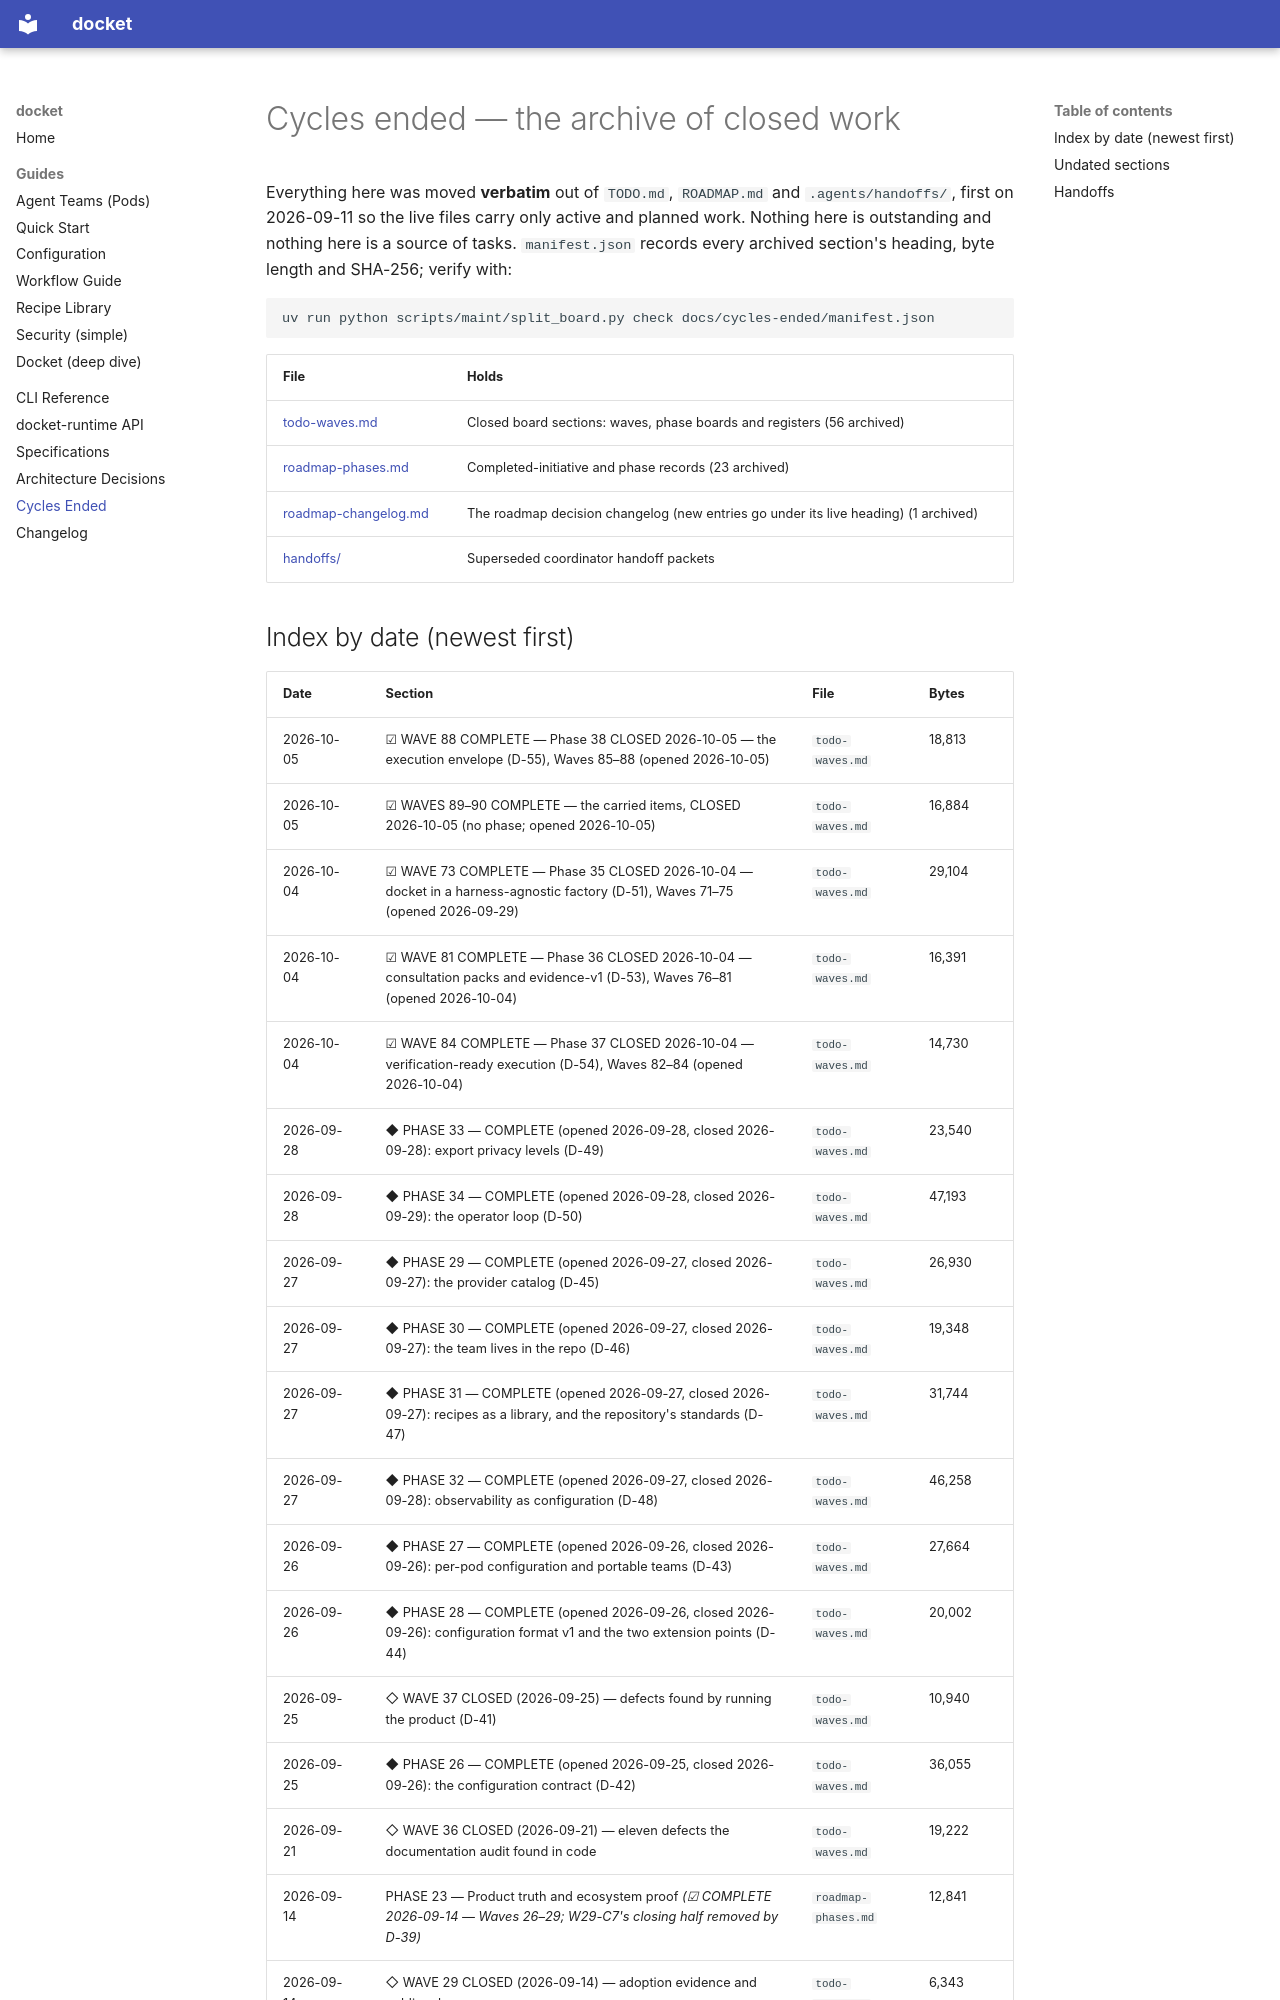

repository: yielab/docket · page: cycles-ended/index.html · generator: mkdocs

# Cycles ended — the archive of closed work

Everything here was moved **verbatim** out of `TODO.md`, `ROADMAP.md` and `.agents/handoffs/`, first
on 2026-09-11 so the live files carry only active and planned work. Nothing here is outstanding and
nothing here is a source of tasks. `manifest.json` records every archived section's heading, byte
length and SHA-256; verify with:

```bash
uv run python scripts/maint/split_board.py check docs/cycles-ended/manifest.json
```

<!-- archive-index:begin -->
| File | Holds |
|---|---|
| [todo-waves.md](todo-waves.md) | Closed board sections: waves, phase boards and registers (56 archived) |
| [roadmap-phases.md](roadmap-phases.md) | Completed-initiative and phase records (23 archived) |
| [roadmap-changelog.md](roadmap-changelog.md) | The roadmap decision changelog (new entries go under its live heading) (1 archived) |
| [handoffs/](handoffs/) | Superseded coordinator handoff packets |
